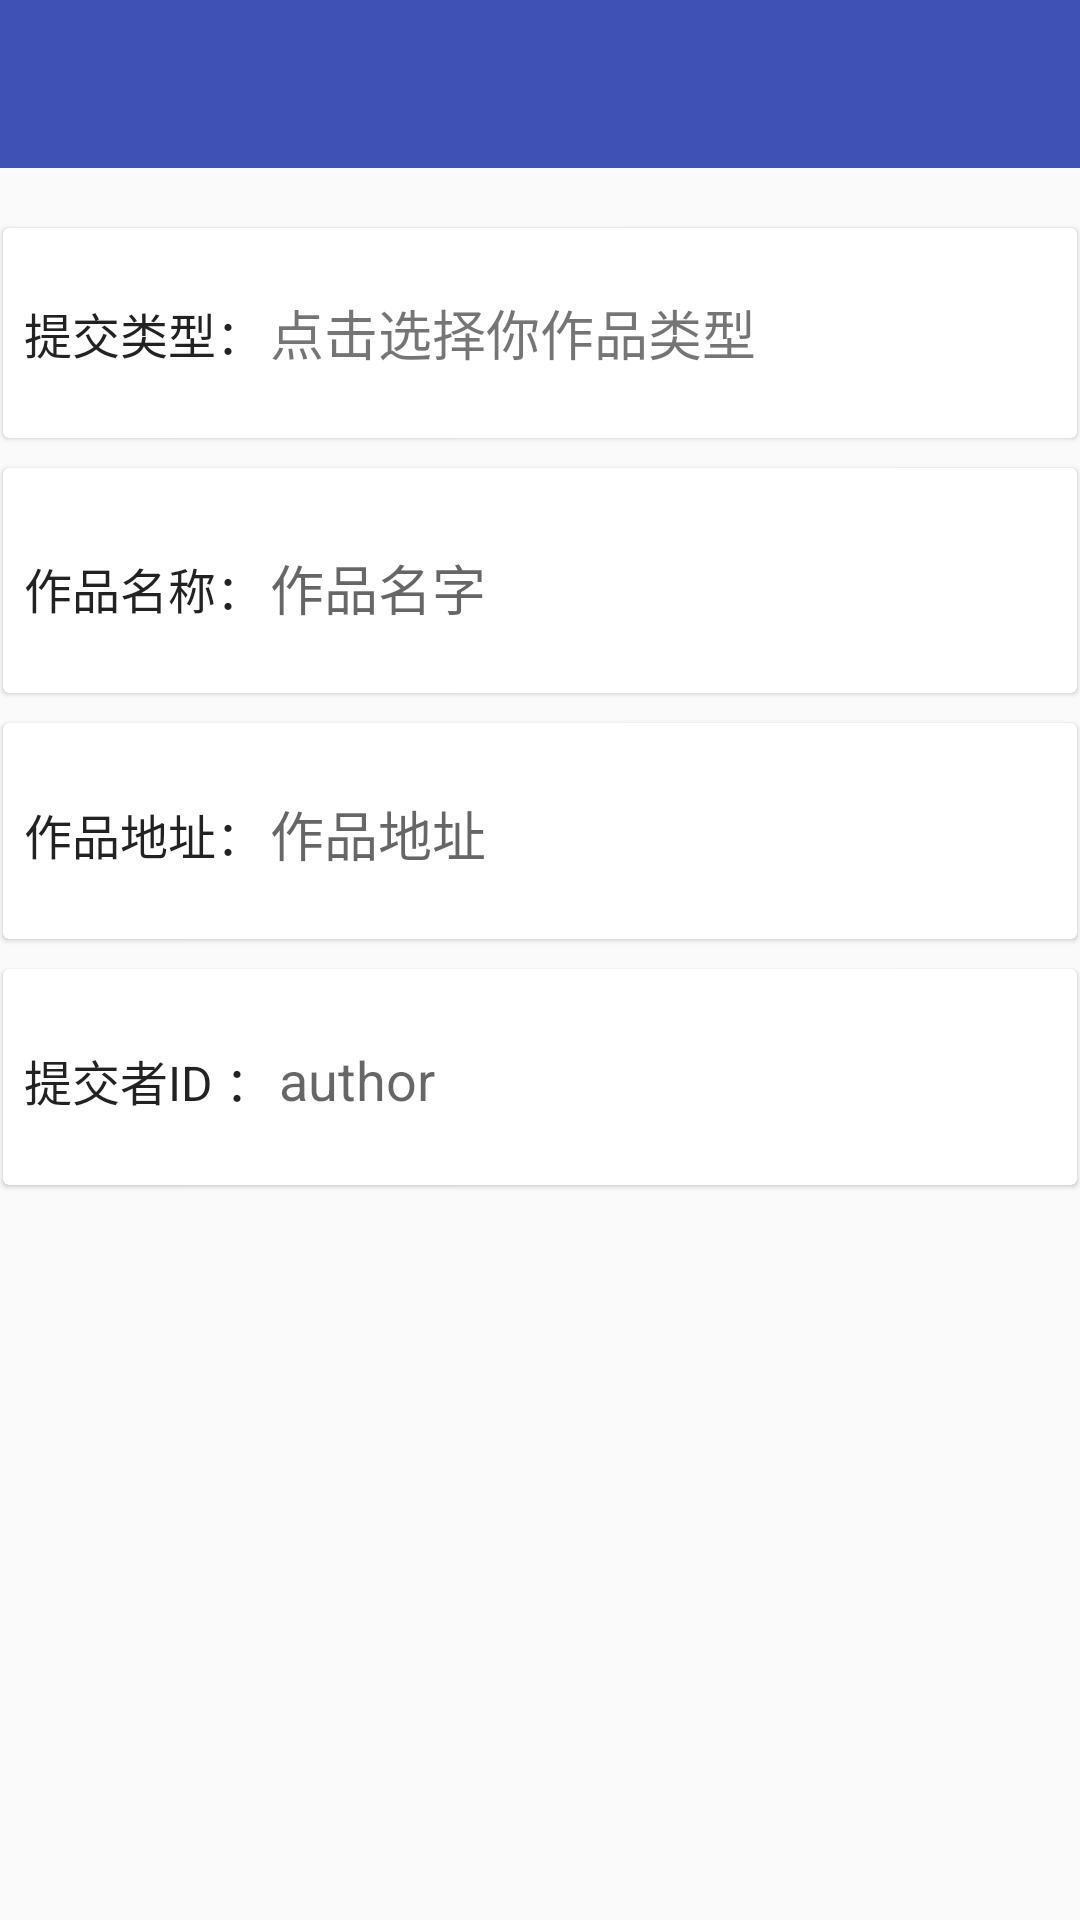

Here is an Android app screen rendered from its layout file. Give the layout XML and the strings, colors and styles it references.
<!-- AndroidManifest.xml: application theme AppTheme.OtherActivity -->
<!-- res/layout/activity_commit.xml -->
<?xml version="1.0" encoding="utf-8"?>
<RelativeLayout xmlns:android="http://schemas.android.com/apk/res/android"
    android:layout_width="match_parent"
    android:layout_height="match_parent"
    android:orientation="vertical">

    <include
        android:id="@+id/rl_toobar"
        layout="@layout/toobar_layout" />

    <android.support.v7.widget.CardView xmlns:android="http://schemas.android.com/apk/res/android"
        xmlns:app="http://schemas.android.com/apk/res-auto"
        android:id="@+id/cv1"
        android:layout_width="match_parent"
        android:layout_height="wrap_content"
        android:layout_below="@id/rl_toobar"
        android:layout_marginLeft="1dp"
        android:layout_marginRight="1dp"
        android:layout_marginTop="20dp"
        app:cardBackgroundColor="@android:color/white"
        app:cardCornerRadius="2dp"
        app:cardElevation="1dp">
        <RelativeLayout
            android:id="@+id/rl_item1"
            android:layout_width="match_parent"
            android:layout_height="wrap_content"
            android:background="?attr/selectableItemBackground"
            android:minHeight="70dp">
            <TextView
                android:id="@+id/item_desc"
                android:layout_width="wrap_content"
                android:layout_height="wrap_content"
                android:layout_centerVertical="true"
                android:layout_marginLeft="5dp"
                android:layout_marginTop="2dp"
                android:padding="2dp"
                android:text="提交类型："
                android:textColor="@color/black"
                android:textSize="16sp" />
            <TextView
                android:id="@+id/tv_choose"
                android:layout_width="wrap_content"
                android:layout_height="wrap_content"
                android:layout_alignTop="@id/item_desc"
                android:layout_centerVertical="true"
                android:layout_toRightOf="@id/item_desc"
                android:text="点击选择你作品类型"
                android:textSize="18sp" />
        </RelativeLayout>
    </android.support.v7.widget.CardView>
    <android.support.v7.widget.CardView xmlns:android="http://schemas.android.com/apk/res/android"
        xmlns:app="http://schemas.android.com/apk/res-auto"
        android:id="@+id/cv2"
        android:layout_width="match_parent"
        android:layout_height="wrap_content"
        android:layout_below="@id/cv1"
        android:layout_marginLeft="1dp"
        android:layout_marginRight="1dp"
        android:layout_marginTop="10dp"
        app:cardBackgroundColor="@android:color/white"
        app:cardCornerRadius="2dp"
        app:cardElevation="1dp">
        <RelativeLayout
            android:id="@+id/rl_item2"
            android:layout_width="match_parent"
            android:layout_height="wrap_content"
            android:layout_marginTop="5dp"
            android:background="?attr/selectableItemBackground"
            android:minHeight="70dp">
            <TextView
                android:id="@+id/item_name"
                android:layout_width="wrap_content"
                android:layout_height="wrap_content"
                android:layout_centerVertical="true"
                android:layout_marginLeft="5dp"
                android:layout_marginTop="2dp"
                android:padding="2dp"
                android:text="作品名称："
                android:textColor="@color/black"
                android:textSize="16sp" />
            <EditText
                android:id="@+id/et_name"
                android:layout_width="match_parent"
                android:layout_height="wrap_content"
                android:layout_alignTop="@id/item_name"
                android:layout_centerVertical="true"
                android:layout_toRightOf="@id/item_name"
                android:background="@null"
                android:hint="作品名字"
                android:textCursorDrawable="@null"
                android:textSize="18sp" />
        </RelativeLayout>
    </android.support.v7.widget.CardView>
    <android.support.v7.widget.CardView xmlns:android="http://schemas.android.com/apk/res/android"
        xmlns:app="http://schemas.android.com/apk/res-auto"
        android:id="@+id/cv3"
        android:layout_width="match_parent"
        android:layout_height="wrap_content"
        android:layout_below="@id/cv2"
        android:layout_marginLeft="1dp"
        android:layout_marginRight="1dp"
        android:layout_marginTop="10dp"
        app:cardBackgroundColor="@android:color/white"
        app:cardCornerRadius="2dp"
        app:cardElevation="1dp">
        <RelativeLayout
            android:layout_width="match_parent"
            android:layout_height="wrap_content"
            android:layout_marginTop="2dp"
            android:background="?attr/selectableItemBackground"
            android:minHeight="70dp">
            <TextView
                android:id="@+id/item_address"
                android:layout_width="wrap_content"
                android:layout_height="wrap_content"
                android:layout_centerVertical="true"
                android:layout_marginLeft="5dp"
                android:layout_marginTop="2dp"
                android:padding="2dp"
                android:text="作品地址："
                android:textColor="@color/black"
                android:textSize="16sp" />
            <EditText
                android:id="@+id/et_adress"
                android:layout_width="match_parent"
                android:layout_height="wrap_content"
                android:layout_alignTop="@id/item_address"
                android:layout_centerVertical="true"
                android:layout_toRightOf="@id/item_address"
                android:background="@null"
                android:hint="作品地址"
                android:textCursorDrawable="@null"
                android:textSize="18sp" />
        </RelativeLayout>
    </android.support.v7.widget.CardView>
    <android.support.v7.widget.CardView xmlns:android="http://schemas.android.com/apk/res/android"
        xmlns:app="http://schemas.android.com/apk/res-auto"
        android:id="@+id/cv4"
        android:layout_width="match_parent"
        android:layout_height="wrap_content"
        android:layout_below="@id/cv3"
        android:layout_marginLeft="1dp"
        android:layout_marginRight="1dp"
        android:layout_marginTop="10dp"
        app:cardBackgroundColor="@android:color/white"
        app:cardCornerRadius="2dp"
        app:cardElevation="1dp">
        <RelativeLayout
            android:layout_width="match_parent"
            android:layout_height="wrap_content"
            android:layout_marginTop="2dp"
            android:background="?attr/selectableItemBackground"
            android:minHeight="70dp">
            <TextView
                android:id="@+id/item_author"
                android:layout_width="wrap_content"
                android:layout_height="wrap_content"
                android:layout_centerVertical="true"
                android:layout_marginLeft="5dp"
                android:layout_marginTop="2dp"
                android:padding="2dp"
                android:text="提交者ID ："
                android:textColor="@color/black"
                android:textSize="16sp" />

            <EditText
                android:id="@+id/et_author"
                android:layout_width="match_parent"
                android:layout_height="wrap_content"
                android:layout_alignTop="@id/item_author"
                android:layout_centerVertical="true"
                android:layout_toRightOf="@id/item_author"
                android:background="@null"
                android:hint="author"
                android:textCursorDrawable="@null"
                android:textSize="18sp" />
        </RelativeLayout>
    </android.support.v7.widget.CardView>

    <TextView
        android:visibility="gone"
        android:id="@+id/tv_commit"
        android:layout_width="wrap_content"
        android:layout_height="wrap_content"
        android:layout_below="@id/cv4"
        android:layout_centerHorizontal="true"
        android:layout_marginBottom="90dp"
        android:layout_marginTop="80dp"
        android:background="@drawable/commit_sharpe"
        android:paddingBottom="8dp"
        android:paddingLeft="80dp"
        android:paddingRight="80dp"
        android:paddingTop="8dp"
        android:text="提  交"
        android:textColor="@color/abc_white"
        android:textSize="20sp" />
</RelativeLayout>
<!-- res/layout/toobar_layout.xml (included above) -->
<?xml version="1.0" encoding="utf-8"?>
<android.support.design.widget.AppBarLayout
    android:id="@+id/app_bar_layout"
    xmlns:android="http://schemas.android.com/apk/res/android"
    xmlns:app="http://schemas.android.com/apk/res-auto"
    android:layout_width="match_parent"
    android:layout_height="wrap_content"
    android:theme="@style/ThemeOverlay.AppCompat.Dark.ActionBar">
    <android.support.v7.widget.Toolbar
        android:id="@+id/toolbar"
        android:layout_width="match_parent"
        android:layout_height="?attr/actionBarSize"
        android:background="?attr/colorPrimary"
        app:popupTheme="@style/ThemeOverlay.AppCompat.Light"/>
</android.support.design.widget.AppBarLayout>
<!-- resources referenced by this layout -->
<resources>
  <color name="abc_white">#ffffff</color>
  <color name="black">#dd000000</color>
  <!-- drawable commit_sharpe (drawable) -->
  <?xml version="1.0" encoding="utf-8"?>
  <shape xmlns:android="http://schemas.android.com/apk/res/android">
      <solid android:color="@color/colorPrimary"/>
  
      <stroke
          android:width="1dp"
          android:color="@android:color/white"/>
  
      <corners android:radius="15dp"/>
  
  
  
  </shape>
  <style name="AppTheme.OtherActivity">
          <item name="windowActionBar">false</item>
          <item name="windowNoTitle">true</item>
          <item name="android:windowDrawsSystemBarBackgrounds">true</item>
          <item name="android:statusBarColor">@color/colorPrimary</item>
  
      </style>
  <color name="colorPrimary">#3F51B5</color>
</resources>
